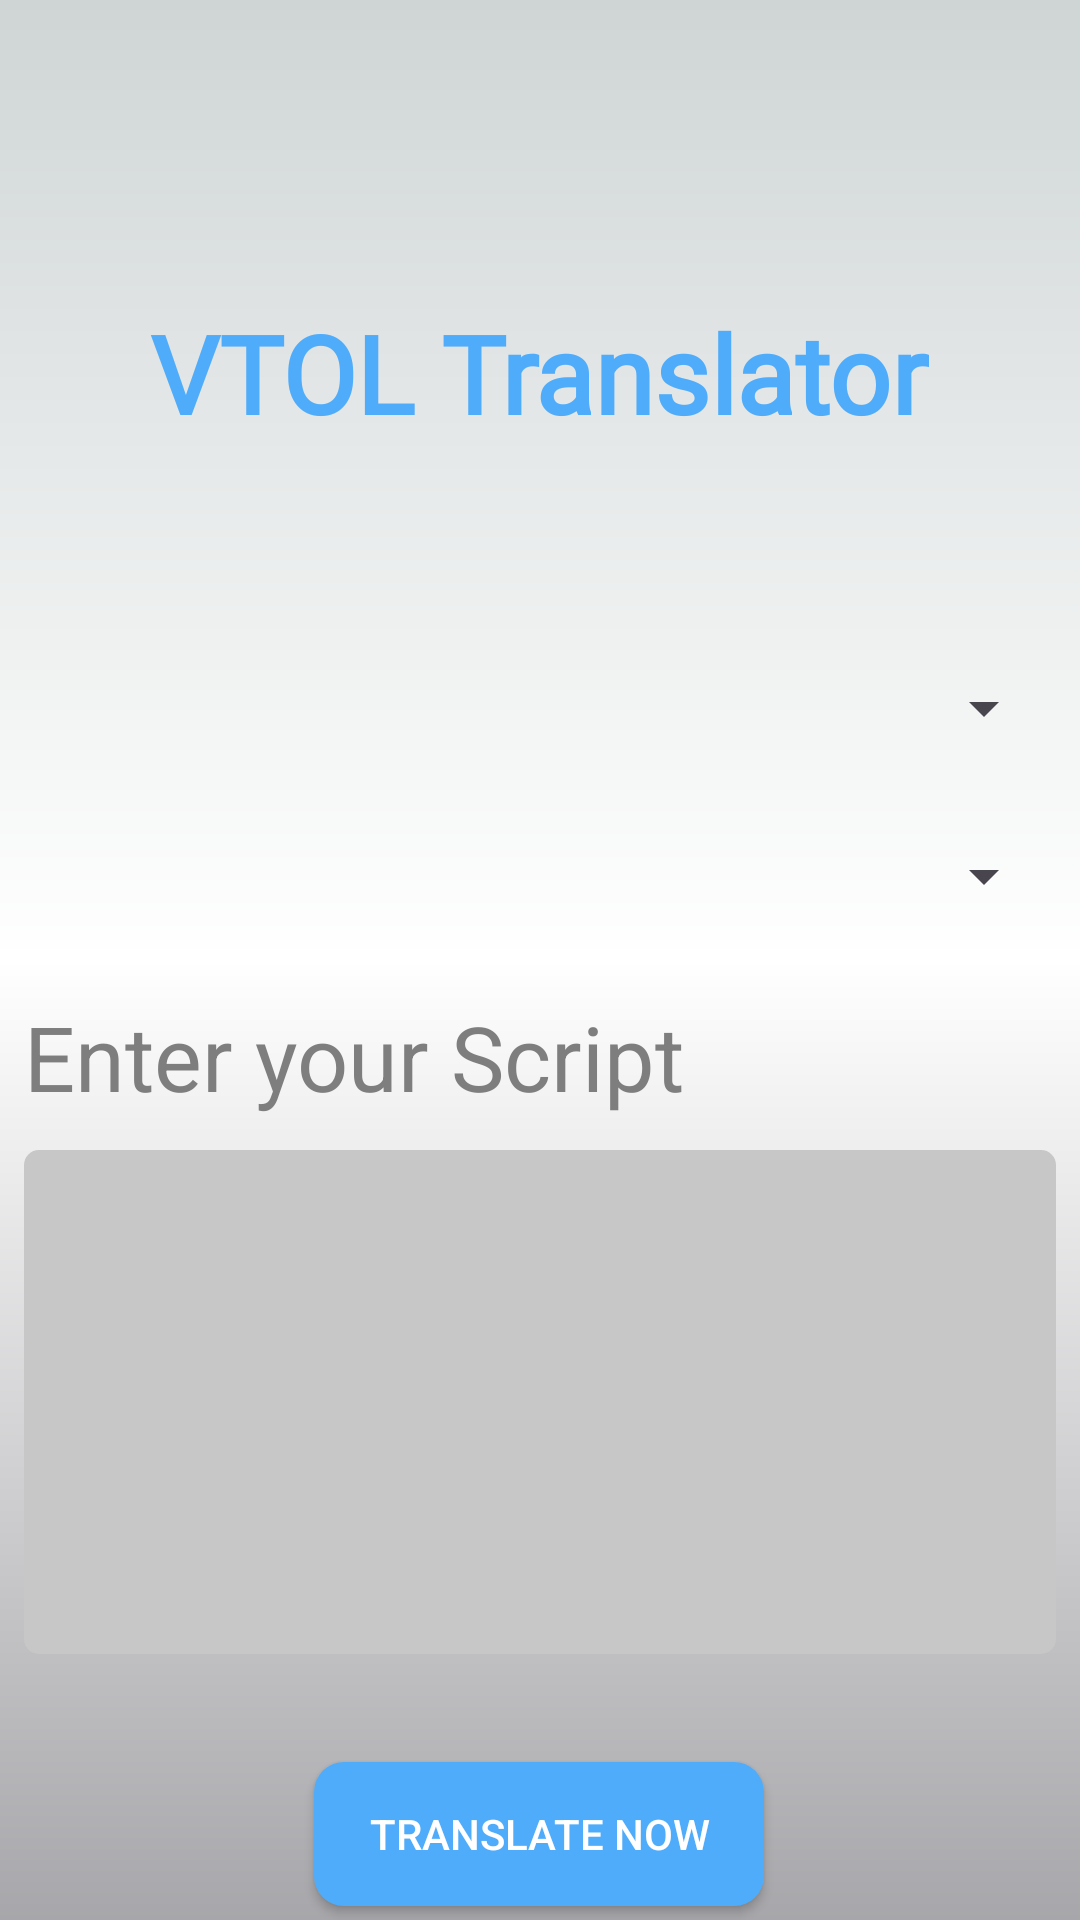

Android layout source for this screen:
<!-- AndroidManifest.xml: application theme Theme.VTOLTranslater -->
<!-- res/layout/activity_main.xml -->
<?xml version="1.0" encoding="utf-8"?>
<androidx.constraintlayout.widget.ConstraintLayout xmlns:android="http://schemas.android.com/apk/res/android"
    xmlns:app="http://schemas.android.com/apk/res-auto"
    xmlns:tools="http://schemas.android.com/tools"
    android:id="@+id/main"
    android:layout_width="match_parent"
    android:layout_height="match_parent"
    android:background="@drawable/gradient"
    tools:context=".MainActivity">

    <TextView
        android:id="@+id/textView"
        android:layout_width="wrap_content"
        android:layout_height="wrap_content"
        android:layout_marginTop="100dp"
        android:fontFamily="@font/adlam_display"
        android:text="VTOL Translator"
        android:textColor="#4EACFA"
        android:textSize="36sp"
        android:textStyle="bold"
        app:layout_constraintEnd_toEndOf="parent"
        app:layout_constraintHorizontal_bias="0.497"
        app:layout_constraintStart_toStartOf="parent"
        app:layout_constraintTop_toTopOf="parent" />

    <Spinner
        android:id="@+id/spinner1"
        android:layout_width="0dp"
        android:layout_height="wrap_content"
        android:layout_marginStart="8dp"
        android:layout_marginTop="224dp"
        android:layout_marginEnd="8dp"
        app:layout_constraintEnd_toEndOf="parent"
        app:layout_constraintHorizontal_bias="0.0"
        app:layout_constraintStart_toStartOf="parent"
        app:layout_constraintTop_toTopOf="parent" />

    <Spinner

        android:id="@+id/spinner2"
        android:layout_width="match_parent"
        android:layout_height="wrap_content"
        android:layout_marginStart="8dp"
        android:layout_marginTop="32dp"
        android:layout_marginEnd="8dp"
        app:layout_constraintEnd_toEndOf="parent"
        app:layout_constraintStart_toStartOf="parent"
        app:layout_constraintTop_toBottomOf="@id/spinner1" />

    <EditText
        android:id="@+id/sourceET"
        android:layout_width="0dp"
        android:layout_height="wrap_content"
        android:layout_marginStart="8dp"
        android:layout_marginTop="28dp"
        android:layout_marginEnd="8dp"
        android:background="@android:color/transparent"
        android:hint="Enter your Script"
        android:textColorHint="#7E7E7E"
        android:textSize="30sp"
        android:textColor="@color/black"
        app:layout_constraintEnd_toEndOf="parent"
        app:layout_constraintHorizontal_bias="0.0"
        app:layout_constraintStart_toStartOf="parent"
        app:layout_constraintTop_toBottomOf="@+id/spinner2" />


    <androidx.appcompat.widget.AppCompatButton
        android:id="@+id/button"
        android:layout_width="150dp"
        android:layout_height="wrap_content"
        android:layout_marginTop="36dp"
        android:background="@drawable/button"
        android:elevation="3dp"
        android:text="Translate Now"
        android:textColor="@color/white"
        app:layout_constraintEnd_toEndOf="parent"
        app:layout_constraintHorizontal_bias="0.498"
        app:layout_constraintStart_toStartOf="parent"
        app:layout_constraintTop_toBottomOf="@+id/translatedTV" />

    <TextView
        android:id="@+id/translatedTV"
        android:layout_width="0dp"
        android:layout_height="wrap_content"
        android:layout_marginStart="8dp"
        android:layout_marginTop="11dp"
        android:layout_marginEnd="8dp"
        android:layout_marginBottom="36dp"
        android:background="@drawable/gradient1"
        android:lines="4"
        android:padding="4dp"
        android:textColor="@color/black"
        android:textSize="33sp"
        app:layout_constraintBottom_toTopOf="@+id/button"
        app:layout_constraintEnd_toEndOf="parent"
        app:layout_constraintStart_toStartOf="parent"
        app:layout_constraintTop_toBottomOf="@+id/sourceET" />


</androidx.constraintlayout.widget.ConstraintLayout>
<!-- resources referenced by this layout -->
<resources>
  <!-- drawable button (drawable) -->
  <?xml version="1.0" encoding="utf-8"?>
  <shape  android:shape="rectangle" xmlns:android="http://schemas.android.com/apk/res/android">
  
      <solid android:color="#4EACFA"/>
      <corners android:radius="10dp"/>
  
  </shape>
  <!-- drawable gradient (drawable) -->
  <?xml version="1.0" encoding="utf-8"?>
  <shape
      android:shape="rectangle"
      xmlns:android="http://schemas.android.com/apk/res/android">
      <gradient
          android:startColor="#CFD5D5"
          android:centerColor="@color/white"
          android:endColor="#A7A7AB"
          android:angle="270"/>
  
  </shape>
  <!-- drawable gradient1 (drawable) -->
  <?xml version="1.0" encoding="utf-8"?>
  <shape
      android:shape="rectangle"
      xmlns:android="http://schemas.android.com/apk/res/android">
      <corners android:radius="5dp"/>
      <stroke android:color="@color/black"/>
      <solid
          android:color="#C7C7C8" />
  </shape>
  <style name="Theme.VTOLTranslater" parent="Base.Theme.VTOLTranslater" />
  <style name="Base.Theme.VTOLTranslater" parent="Theme.Material3.DayNight.NoActionBar">
          
          
      </style>
  <!-- not gathered from this repository: default colours our renderer supplied (Android Studio template values) -->
  <color name="black">#FF000000</color>
  <color name="white">#FFFFFFFF</color>
</resources>
